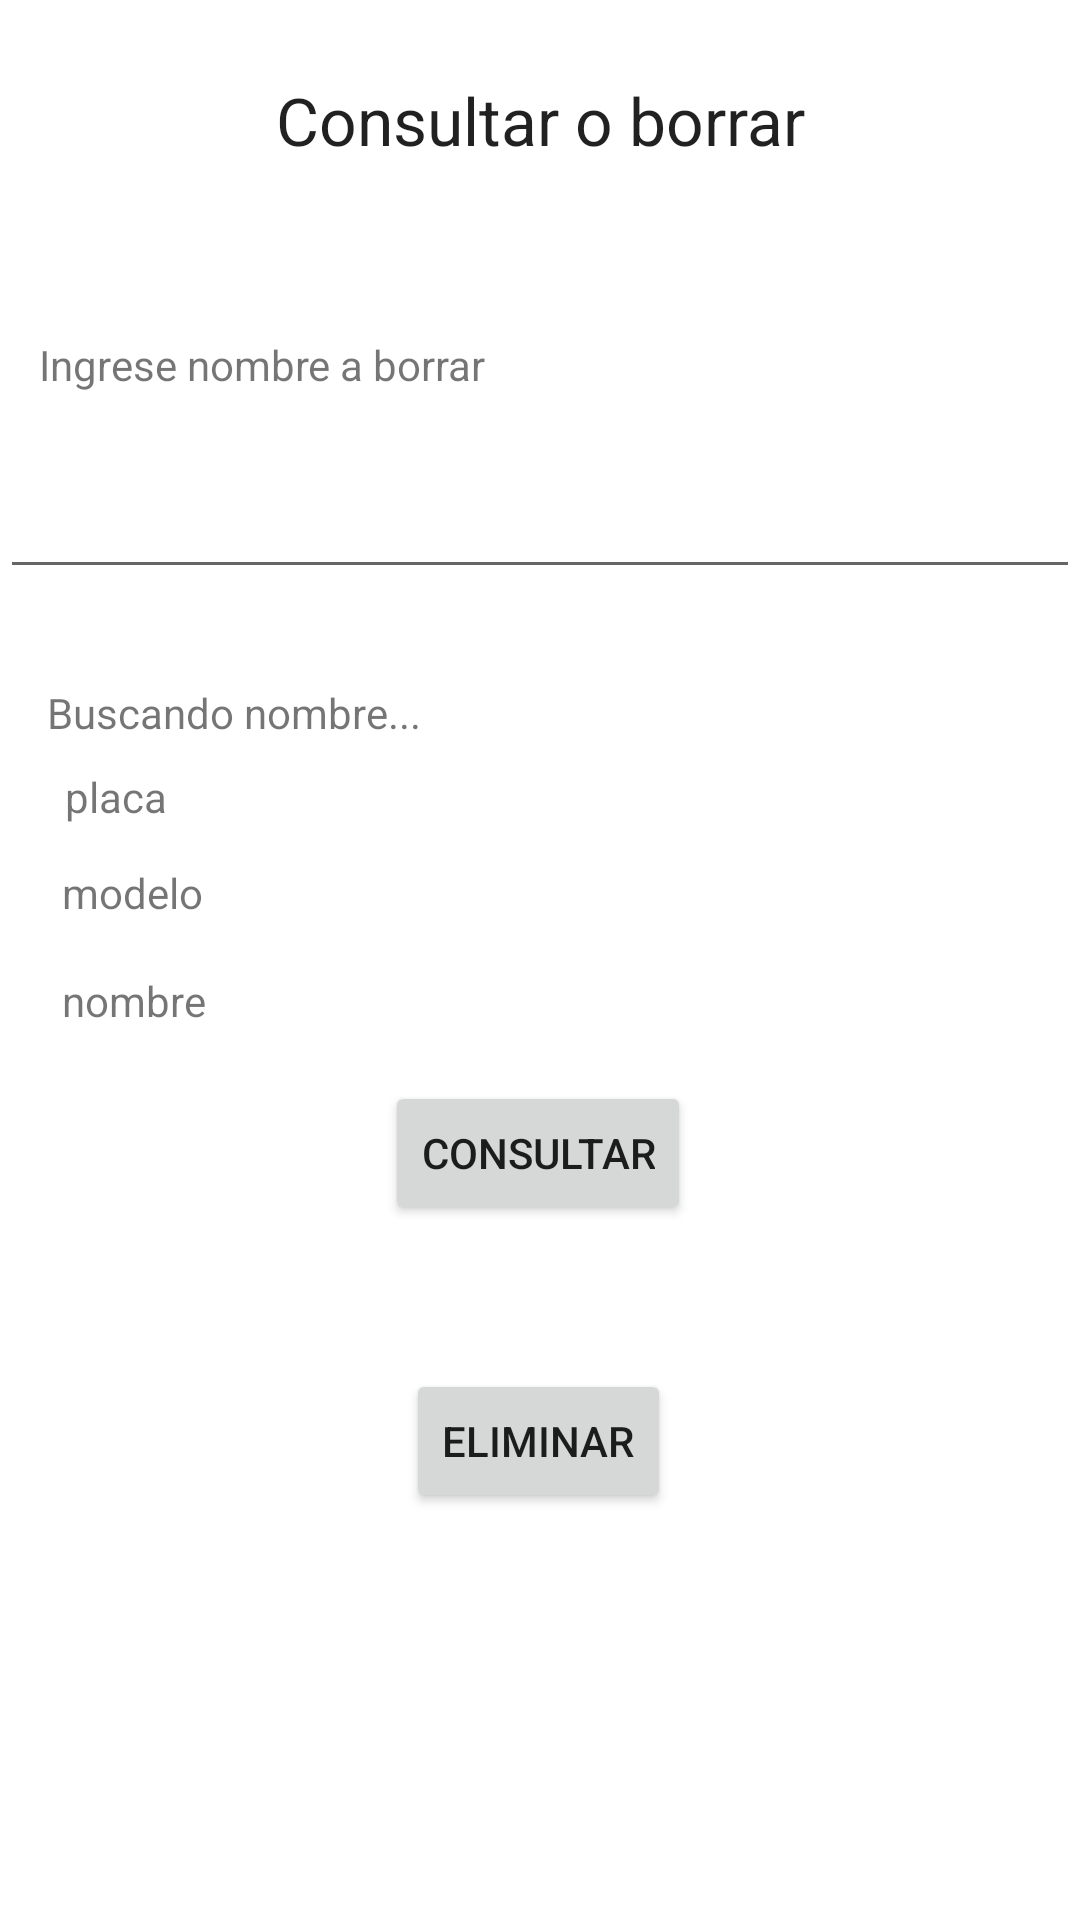

Android layout source for this screen:
<!-- AndroidManifest.xml: application theme Theme.Proyecto -->
<!-- res/layout/activity_eliminar_data.xml -->
<?xml version="1.0" encoding="utf-8"?>
<androidx.constraintlayout.widget.ConstraintLayout xmlns:android="http://schemas.android.com/apk/res/android"
    xmlns:app="http://schemas.android.com/apk/res-auto"
    xmlns:tools="http://schemas.android.com/tools"
    android:layout_width="match_parent"
    android:layout_height="match_parent"
    tools:context=".eliminar_data"
    tools:layout_editor_absoluteX="0dp"
    tools:layout_editor_absoluteY="33dp">
    <TextView
        android:id="@+id/txtCon4"
        android:layout_width="wrap_content"
        android:layout_height="wrap_content"
        android:layout_marginTop="324dp"
        android:text="nombre"
        app:layout_constraintEnd_toEndOf="parent"
        app:layout_constraintHorizontal_bias="0.066"
        app:layout_constraintStart_toStartOf="parent"
        app:layout_constraintTop_toTopOf="parent" />

    <TextView
        android:id="@+id/textView"
        android:layout_width="match_parent"
        android:layout_height="wrap_content"
        android:layout_row="0"
        android:layout_column="3"
        android:layout_marginBottom="32dp"
        android:height="80dp"
        android:gravity="center"
        android:text="Consultar o borrar"
        android:textAppearance="@style/TextAppearance.AppCompat.Large"
        android:visibility="visible"
        app:layout_constraintBottom_toTopOf="@+id/txtDel"
        app:layout_constraintEnd_toEndOf="parent"
        app:layout_constraintStart_toStartOf="parent"
        app:layout_constraintTop_toTopOf="parent" />


    <TextView
        android:id="@+id/txtDel"
        android:layout_width="wrap_content"
        android:layout_height="wrap_content"
        android:layout_marginTop="112dp"
        android:text="Ingrese nombre a borrar"
        app:layout_constraintEnd_toEndOf="parent"
        app:layout_constraintHorizontal_bias="0.061"
        app:layout_constraintStart_toStartOf="parent"
        app:layout_constraintTop_toTopOf="parent" />

    <TextView
        android:id="@+id/txtCon"
        android:layout_width="wrap_content"
        android:layout_height="wrap_content"
        android:layout_marginTop="228dp"
        android:text="Buscando nombre..."
        app:layout_constraintEnd_toEndOf="parent"
        app:layout_constraintHorizontal_bias="0.066"
        app:layout_constraintStart_toStartOf="parent"
        app:layout_constraintTop_toTopOf="parent" />

    <TextView
        android:id="@+id/txtCon2"
        android:layout_width="wrap_content"
        android:layout_height="wrap_content"
        android:layout_marginTop="256dp"
        android:text="placa"
        app:layout_constraintEnd_toEndOf="parent"
        app:layout_constraintHorizontal_bias="0.066"
        app:layout_constraintStart_toStartOf="parent"
        app:layout_constraintTop_toTopOf="parent" />

    <TextView
        android:id="@+id/txtCon3"
        android:layout_width="wrap_content"
        android:layout_height="wrap_content"
        android:layout_marginTop="288dp"
        android:text="modelo"
        app:layout_constraintEnd_toEndOf="parent"
        app:layout_constraintHorizontal_bias="0.066"
        app:layout_constraintStart_toStartOf="parent"
        app:layout_constraintTop_toTopOf="parent" />

    <EditText
        android:id="@+id/etPetName"
        android:layout_width="0dp"
        android:layout_height="wrap_content"
        android:layout_marginTop="24dp"
        android:ems="10"
        android:hint=""
        android:inputType="textPersonName"
        app:layout_constraintEnd_toEndOf="parent"
        app:layout_constraintHorizontal_bias="0.0"
        app:layout_constraintStart_toStartOf="parent"
        app:layout_constraintTop_toBottomOf="@id/txtDel" />

    <Button
        android:id="@+id/btnDel"
        android:layout_width="wrap_content"
        android:layout_height="wrap_content"
        android:layout_marginTop="260dp"
        android:text="Eliminar"
        app:layout_constraintEnd_toEndOf="parent"
        app:layout_constraintHorizontal_bias="0.498"
        app:layout_constraintStart_toStartOf="parent"
        app:layout_constraintTop_toBottomOf="@+id/etPetName" />

    <Button
        android:id="@+id/btnCons"
        android:layout_width="wrap_content"
        android:layout_height="wrap_content"
        android:layout_marginTop="164dp"
        android:text="Consultar"
        app:layout_constraintEnd_toEndOf="parent"
        app:layout_constraintHorizontal_bias="0.498"
        app:layout_constraintStart_toStartOf="parent"
        app:layout_constraintTop_toBottomOf="@+id/etPetName" />
</androidx.constraintlayout.widget.ConstraintLayout>
<!-- resources referenced by this layout -->
<resources>
  <style name="Theme.Proyecto" parent="Theme.MaterialComponents.DayNight.DarkActionBar">
          
          <item name="colorPrimary">@color/purple_500</item>
          <item name="colorPrimaryVariant">@color/purple_700</item>
          <item name="colorOnPrimary">@color/white</item>
          
          <item name="colorSecondary">@color/teal_200</item>
          <item name="colorSecondaryVariant">@color/teal_700</item>
          <item name="colorOnSecondary">@color/black</item>
          
          <item name="android:statusBarColor" tools:targetApi="21">?attr/colorPrimaryVariant</item>
          
      </style>
  <!-- not gathered from this repository: default colours our renderer supplied (Android Studio template values) -->
  <color name="purple_500">#FF6200EE</color>
  <color name="purple_700">#FF3700B3</color>
  <color name="teal_200">#FF03DAC5</color>
  <color name="teal_700">#FF018786</color>
  <color name="black">#FF000000</color>
  <color name="white">#FFFFFFFF</color>
</resources>
